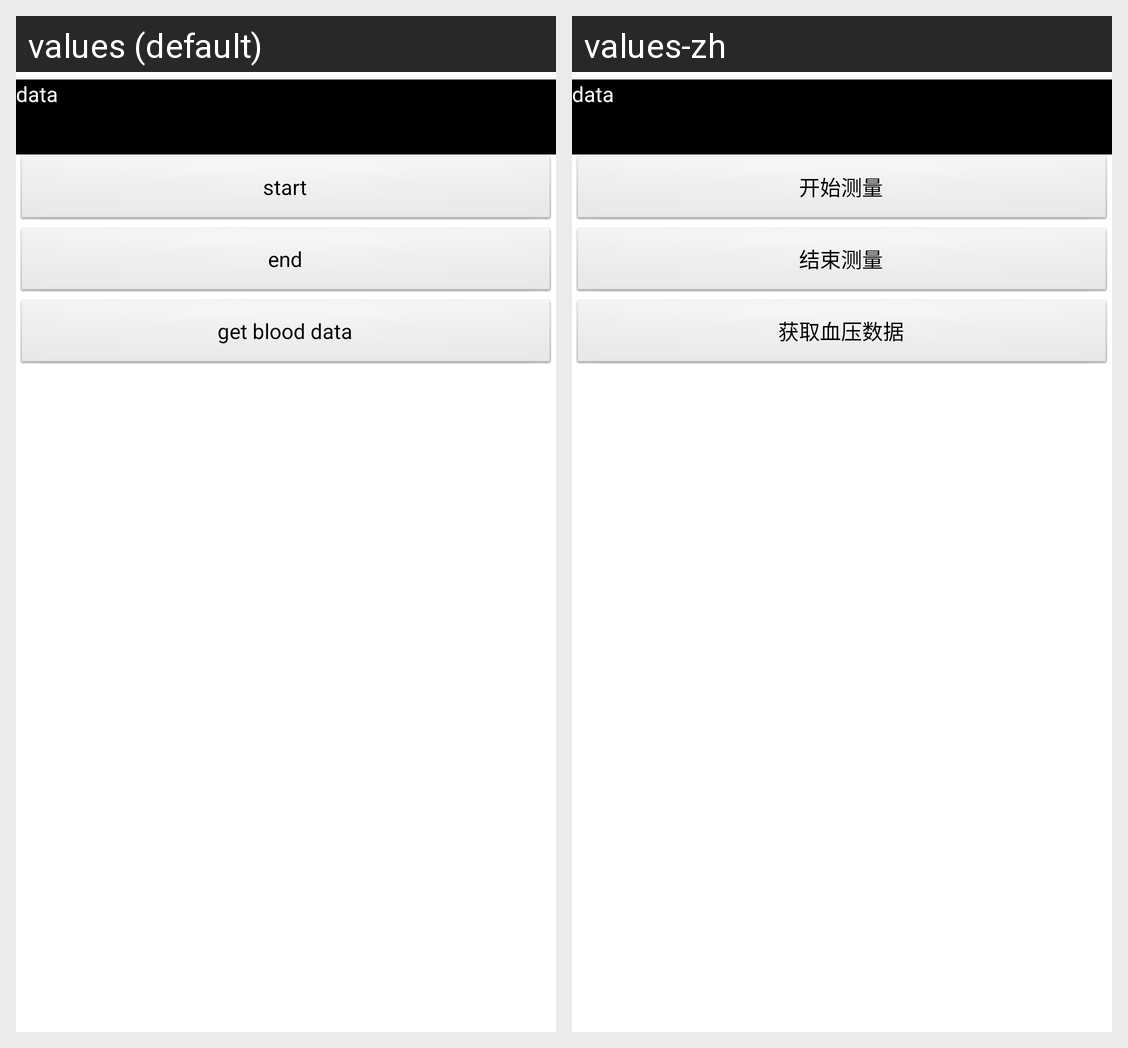

Locale-by-locale string values for the Android screen shown in this grid:
Android screen res/layout/activity_blood_pressure_measure.xml rendered under 2 locales, left to right: values (default), values-zh. Device: Nexus 5 (rendered at 1080×1920; each locale shown at half size, 540×960, under a caption strip naming it); theme AppTheme.
Strings drawn on this screen, with the default value and each locale's value (text and hints the layout hard-codes, and strings that could not be matched under every locale, appear in the picture but are not listed):

measure_blood_start
  values: start
  values-zh: 开始测量

measure_blood_end
  values: end
  values-zh: 结束测量

measure_blood_get_data
  values: get blood data
  values-zh: 获取血压数据
